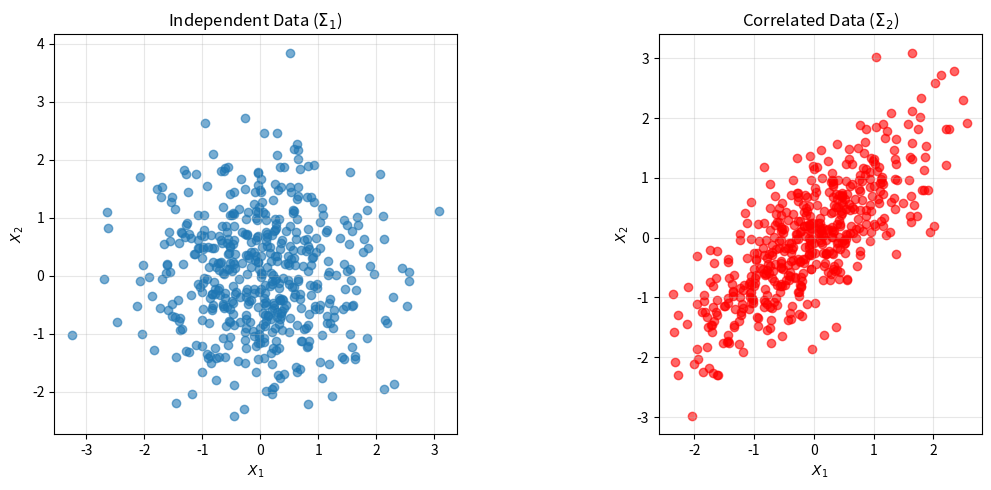

The matplotlib source for this figure:
import numpy as np
import matplotlib.pyplot as plt

# Set random seed for reproducibility
np.random.seed(42)

# 1 - Generate independent data
N = 500
mean = [0, 0]
cov1 = [[1, 0], [0, 1]]  # Identity matrix - no correlation

independent_data = np.random.multivariate_normal(mean, cov1, N)

# 2 - Generate correlated data
cov2 = [[1, 0.8], [0.8, 1]]  # Strong positive correlation

correlated_data = np.random.multivariate_normal(mean, cov2, N)

# 3 - Analysis and visualization
fig, (ax1, ax2) = plt.subplots(1, 2, figsize=(12, 5))

# Scatter plot for independent data
ax1.scatter(independent_data[:, 0], independent_data[:, 1], alpha=0.6)
ax1.set_title('Independent Data ($Σ_1$)')
ax1.set_xlabel('$X_1$')
ax1.set_ylabel('$X_2$')
ax1.grid(True, alpha=0.3)
ax1.set_aspect('equal')

# Scatter plot for correlated data
ax2.scatter(correlated_data[:, 0], correlated_data[:, 1], alpha=0.6, color='red')
ax2.set_title('Correlated Data ($Σ_2$)')
ax2.set_xlabel('$X_1$')
ax2.set_ylabel('$X_2$')
ax2.grid(True, alpha=0.3)
ax2.set_aspect('equal')

plt.tight_layout()
plt.show()

# Calculate empirical covariance matrices
empirical_cov1 = np.cov(independent_data.T)
empirical_cov2 = np.cov(correlated_data.T)

print("Theoretical covariance matrix Σ₁ :")
print(np.array(cov1))
print("\nEmpirical covariance matrix for independent data:")
print(empirical_cov1)

print("\nTheoretical covariance matrix Σ₂ :")
print(np.array(cov2))
print("\nEmpirical covariance matrix for correlated data:")
print(empirical_cov2)

# Calculate correlation coefficients
corr_coef1 = np.corrcoef(independent_data.T)[0, 1]
corr_coef2 = np.corrcoef(correlated_data.T)[0, 1]

print(f"\nCorrelation coefficient for independent data: {corr_coef1:.4f}")
print(f"Correlation coefficient for correlated data: {corr_coef2:.4f}")
